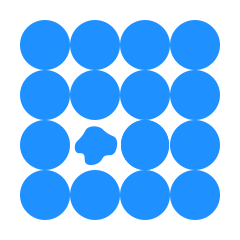

Source data for this figure (header and first rows):
element_id, position, shape, bounding_box, fillcolor, opacity, bordercolor, borderwidth, orientation, data
0, (45, 45), <class 'octa.shapes.Ellipse.Ellipse'>, (50, 50), dodgerblue, 1, , 0, 0, 
1, (95, 45), <class 'octa.shapes.Ellipse.Ellipse'>, (50, 50), dodgerblue, 1, , 0, 0, 
2, (145, 45), <class 'octa.shapes.Ellipse.Ellipse'>, (50, 50), dodgerblue, 1, , 0, 0, 
3, (195, 45), <class 'octa.shapes.Ellipse.Ellipse'>, (50, 50), dodgerblue, 1, , 0, 0, 
4, (45, 95), <class 'octa.shapes.Ellipse.Ellipse'>, (50, 50), dodgerblue, 1, , 0, 0, 
5, (95, 95), <class 'octa.shapes.Ellipse.Ellipse'>, (50, 50), dodgerblue, 1, , 0, 0, 
6, (145, 95), <class 'octa.shapes.Ellipse.Ellipse'>, (50, 50), dodgerblue, 1, , 0, 0, 
7, (195, 95), <class 'octa.shapes.Ellipse.Ellipse'>, (50, 50), dodgerblue, 1, , 0, 0, 
8, (45, 145), <class 'octa.shapes.Ellipse.Ellipse'>, (50, 50), dodgerblue, 1, , 0, 0, 
9, (95, 145), <class 'octa.shapes.Path.Path_'>, (50, 50), dodgerblue, 1, , 0, 0, ['M37.5,186c-12.1-10.5-11.8-32.3-7.2-46.…
10, (145, 145), <class 'octa.shapes.ChangingEllipse.Chan…, (48, 50), dodgerblue, 1, , 0, 0, 
11, (195, 145), <class 'octa.shapes.Ellipse.Ellipse'>, (50, 50), dodgerblue, 1, , 0, 0, 
12, (45, 195), <class 'octa.shapes.Ellipse.Ellipse'>, (50, 50), dodgerblue, 1, , 0, 0, 
13, (95, 195), <class 'octa.shapes.Ellipse.Ellipse'>, (50, 50), dodgerblue, 1, , 0, 0, 
14, (145, 195), <class 'octa.shapes.Ellipse.Ellipse'>, (50, 50), dodgerblue, 1, , 0, 0, 
15, (195, 195), <class 'octa.shapes.Ellipse.Ellipse'>, (50, 50), dodgerblue, 1, , 0, 0, 
